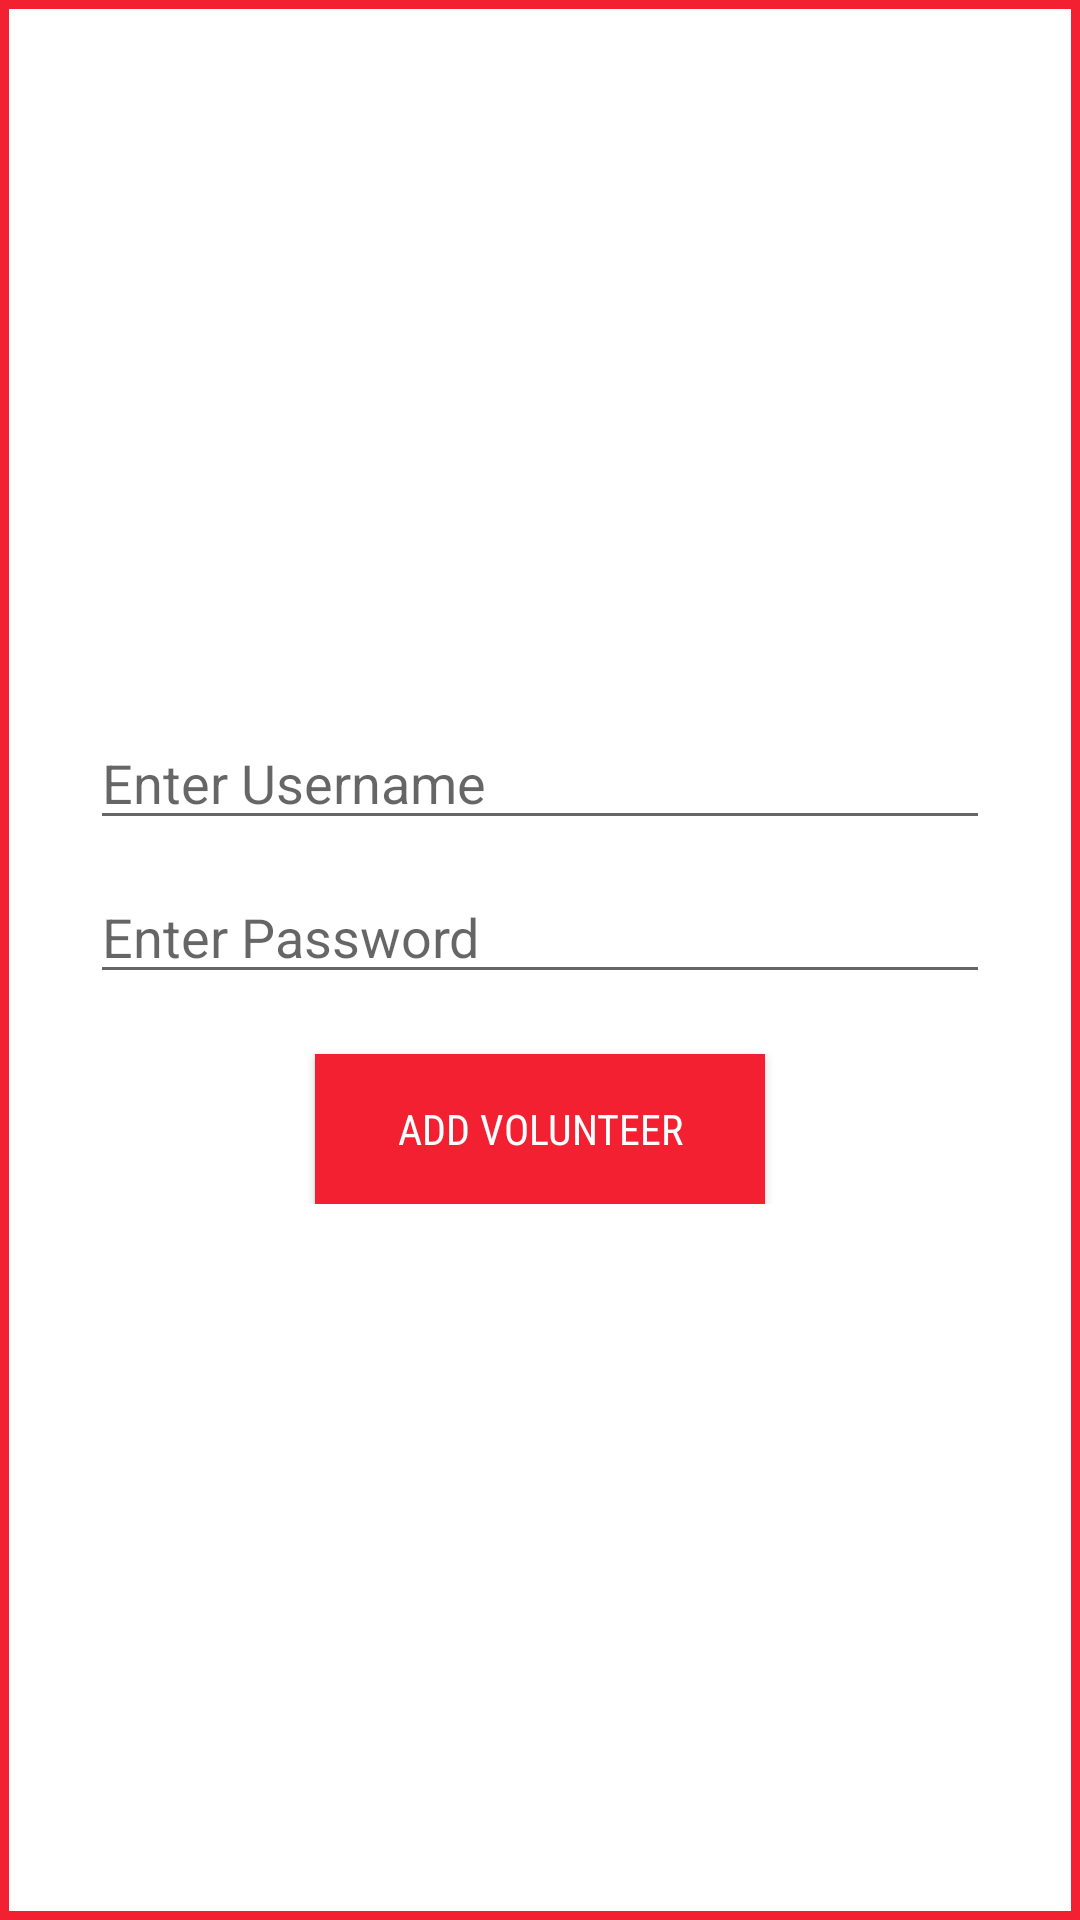

Here is an Android app screen rendered from its layout file. Give the layout XML and the strings, colors and styles it references.
<!-- AndroidManifest.xml: application theme Theme.RealAndroidFinalProject -->
<!-- res/layout/add_volunteer_page.xml -->
<?xml version="1.0" encoding="utf-8"?>
<RelativeLayout xmlns:android="http://schemas.android.com/apk/res/android"
    android:layout_width="400dp"
    android:layout_height="200dp"
    android:gravity="center"
    android:background="@drawable/rectangle_border">

    <LinearLayout
        android:layout_width="wrap_content"
        android:layout_height="wrap_content"
        android:gravity="center"
        android:orientation="vertical">

        <EditText
            android:id="@+id/enterNewVolunteersUN"
            android:layout_width="300dp"
            android:layout_height="wrap_content"
            android:hint="@string/enter_username"/>

        <Space
            android:layout_height="10dp"
            android:layout_width="match_parent"/>

        <EditText
            android:id="@+id/enterNewVolunteersPW"
            android:layout_width="300dp"
            android:layout_height="wrap_content"
            android:hint="@string/enter_password"/>

        <Space
            android:layout_height="20dp"
            android:layout_width="match_parent"/>

        <Button
            android:id="@+id/dialog_add_volunteer_btn"
            android:layout_width="150dp"
            android:layout_height="50dp"
            android:layout_gravity="center"
            android:text="@string/add_volunteer"
            android:fontFamily="sans-serif-condensed"
            android:background="@color/main_red"
            android:textColor="@color/white"/>

    </LinearLayout>
</RelativeLayout>
<!-- resources referenced by this layout -->
<resources>
  <color name="main_red">#f32031</color>
  <color name="white">#FFFFFFFF</color>
  <!-- drawable rectangle_border (drawable) -->
  <?xml version="1.0" encoding="utf-8"?>
      <shape xmlns:android="http://schemas.android.com/apk/res/android"
          android:shape="rectangle">
          <solid android:color="#FFFFFF" />
          <stroke
              android:color="@color/main_red"
              android:width="3dp"
              />
      </shape>
  <string name="add_volunteer">Add Volunteer</string>
  <string name="enter_password">Enter Password</string>
  <string name="enter_username">Enter Username</string>
  <style name="Theme.RealAndroidFinalProject" parent="AppTheme">
          
          
          
          <item name="android:actionBarStyle">@style/MyActionBar</item>
          <item name="colorPrimary">@color/main_red</item>
          <item name="colorPrimaryDark">#C10E1D</item>
          <item name="colorAccent">#232567</item>
      </style>
  <style name="AppTheme" parent="Theme.AppCompat.Light.DarkActionBar">
          
          <item name="android:actionBarStyle">@style/MyActionBar</item>
      </style>
  <style name="MyActionBar" parent="@style/Widget.AppCompat.ActionBar">
          
          <item name="android:titleTextStyle">@style/MyActionBarTitle</item>
      </style>
  <style name="MyActionBarTitle" parent="@style/TextAppearance.AppCompat.Widget.ActionBar.Title">
          
          <item name="android:textColor">@color/white</item>
      </style>
</resources>
